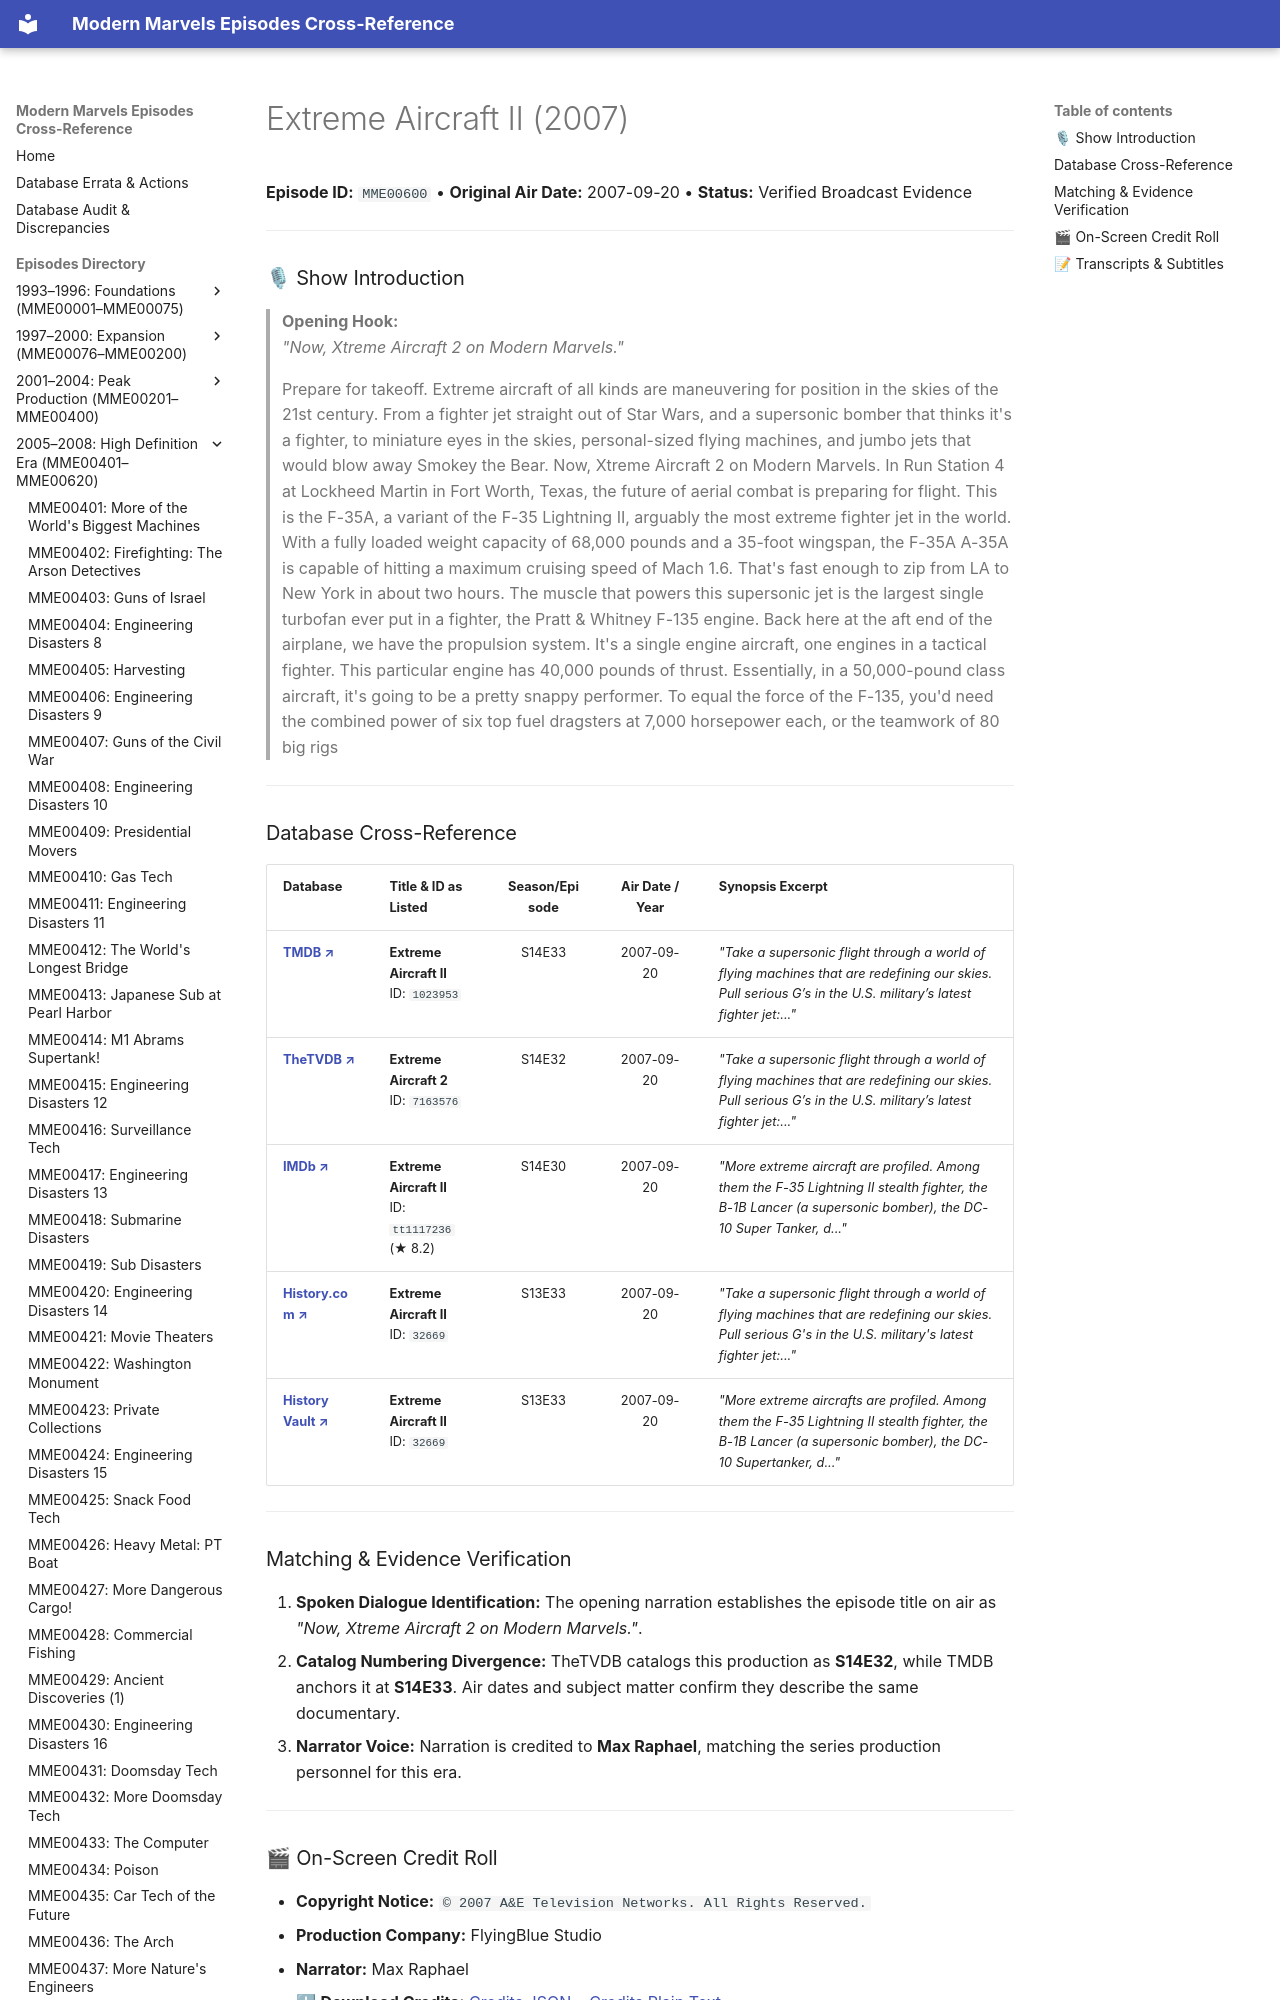

repository: ModernMarvelsFan/ModernMarvels · page: episodes/MME00600/index.html · generator: mkdocs

# Extreme Aircraft II (2007)

**Episode ID:** `MME00600` • **Original Air Date:** 2007-09-20 • **Status:** Verified Broadcast Evidence

---

### 🎙 Show Introduction

> **Opening Hook:**  
> *"Now, Xtreme Aircraft 2 on Modern Marvels."*
